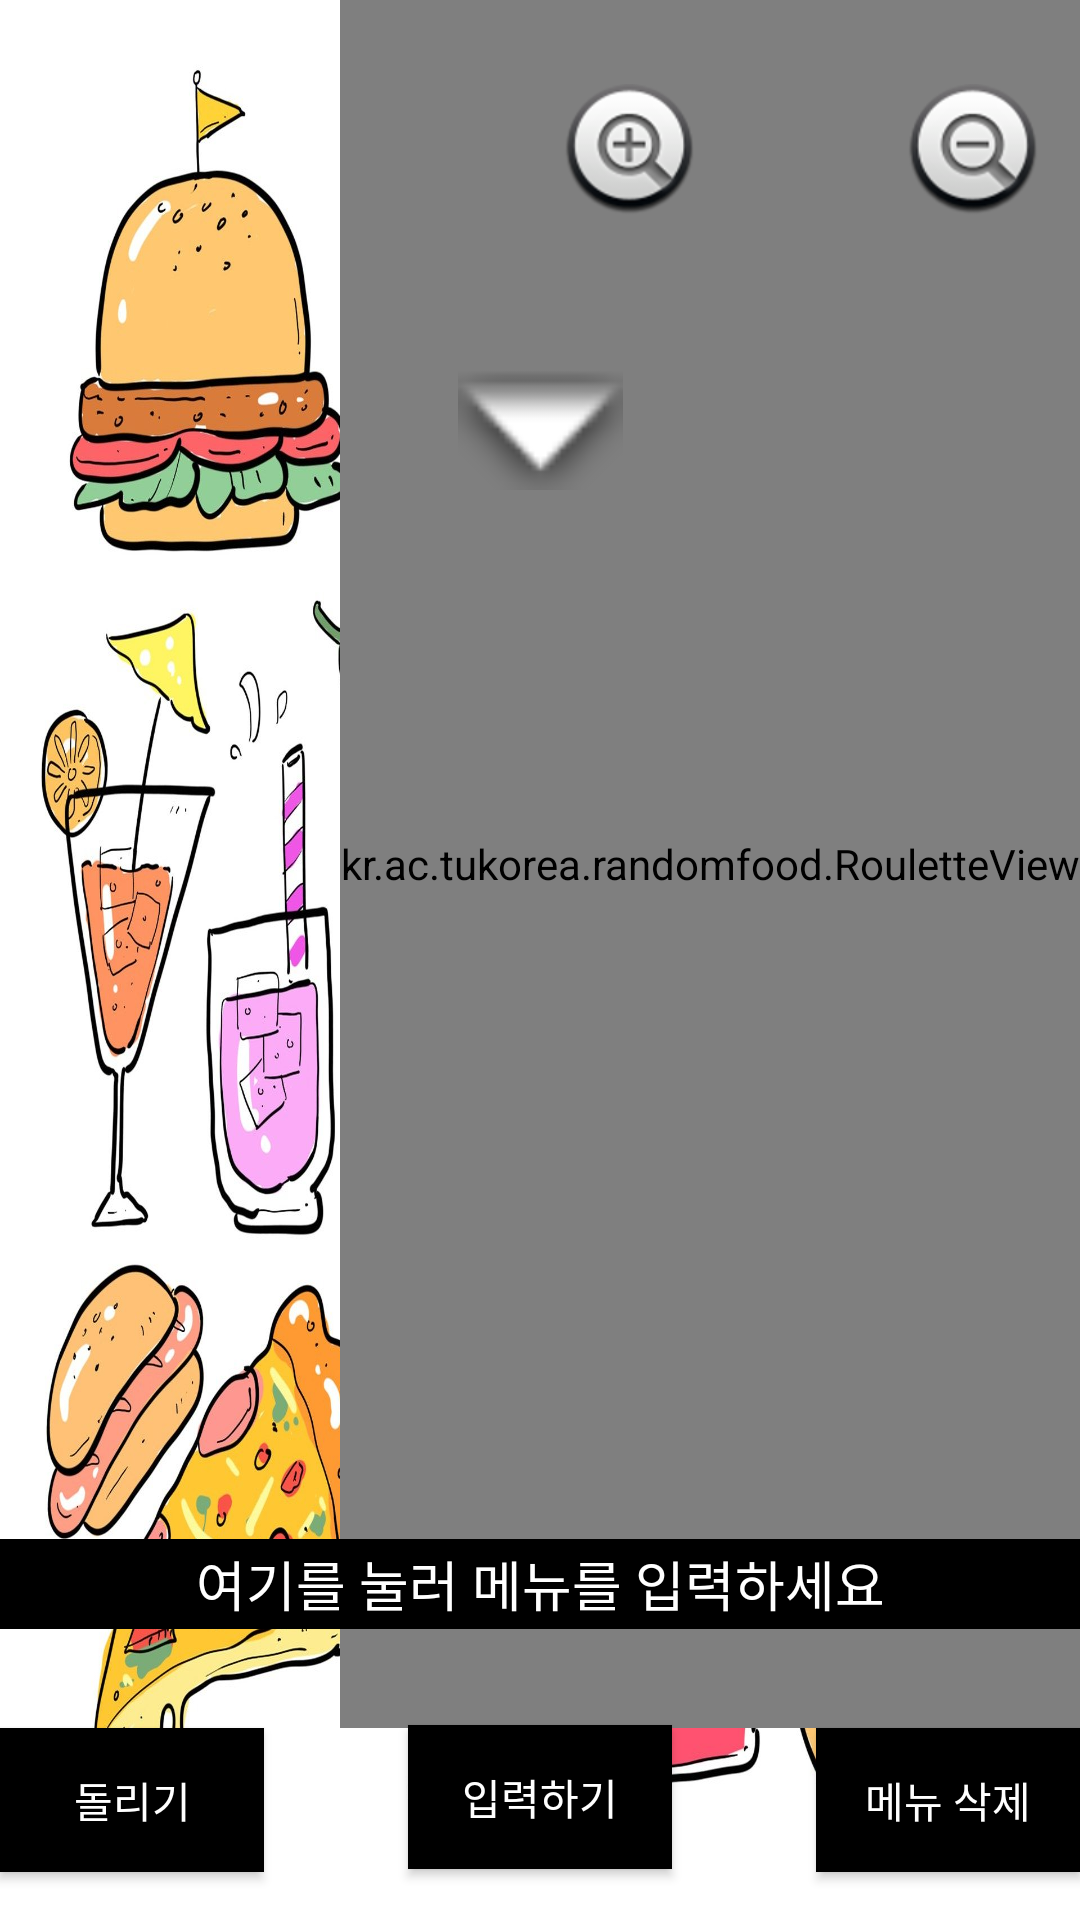

This screen was rendered from an Android layout file. Write that file and the resources it references.
<!-- AndroidManifest.xml: application theme Theme.RandomFood -->
<!-- res/layout/activity_main.xml -->
<?xml version="1.0" encoding="utf-8"?>
<layout xmlns:android="http://schemas.android.com/apk/res/android"
    xmlns:app="http://schemas.android.com/apk/res-auto"
    xmlns:tools="http://schemas.android.com/tools">

    <data>
        <variable
            name="activity"
            type="kr.ac.tukorea.randomfood.MainActivity" />
    </data>

    <androidx.constraintlayout.widget.ConstraintLayout

        android:layout_width="match_parent"
        android:layout_height="match_parent"
        android:background="@drawable/food_menu"
        tools:context=".MainActivity">

        <kr.ac.tukorea.randomfood.RouletteView
            android:id="@+id/roulette"
            android:layout_width="wrap_content"
            android:layout_height="0dp"
            android:visibility="visible"
            app:layout_constraintBottom_toTopOf="@+id/rotateBtn"
            app:layout_constraintEnd_toEndOf="parent"
            app:layout_constraintHorizontal_bias="1.0"
            app:layout_constraintStart_toStartOf="parent"
            app:layout_constraintTop_toTopOf="parent"
            app:layout_constraintVertical_bias="1.0" />


        <androidx.appcompat.widget.AppCompatButton
            android:id="@+id/rotateBtn"
            android:layout_width="wrap_content"
            android:layout_height="wrap_content"
            android:layout_marginStart="30dp"
            android:layout_marginBottom="16dp"
            android:background="#000000"
            android:onClick="@{() -> activity.rotateRoulette()}"
            android:text="돌리기"
            android:textColor="@color/white"
            app:layout_constraintBottom_toBottomOf="parent"
            app:layout_constraintEnd_toStartOf="@+id/editBtn"
            app:layout_constraintStart_toStartOf="parent" />

        <EditText
            android:id="@+id/editMenu"
            android:layout_width="0dp"
            android:layout_height="30dp"
            android:layout_marginBottom="16dp"
            android:background="#000000"
            android:ems="10"
            android:gravity="center"
            android:hint="여기를 눌러 메뉴를 입력하세요"
            android:inputType="textPersonName"
            android:maxLength="6"
            android:textColor="@color/white"
            android:textColorHint="@color/white"
            app:layout_constraintBottom_toTopOf="@+id/editBtn"
            app:layout_constraintEnd_toEndOf="parent"
            app:layout_constraintHorizontal_bias="0.5"
            app:layout_constraintStart_toStartOf="parent"
            app:layout_constraintTop_toBottomOf="@+id/roulette"
            app:layout_constraintVertical_bias="1.0"
            app:layout_constraintVertical_chainStyle="spread" />

        <androidx.appcompat.widget.AppCompatButton
            android:id="@+id/editBtn"
            android:layout_width="wrap_content"
            android:layout_height="wrap_content"
            android:layout_marginStart="48dp"
            android:layout_marginTop="16dp"
            android:layout_marginEnd="48dp"
            android:layout_marginBottom="16dp"
            android:background="#000000"
            android:text="입력하기"
            android:textColor="@color/white"
            app:layout_constraintBottom_toTopOf="@+id/rotateBtn"
            app:layout_constraintEnd_toStartOf="@+id/resetBtn"
            app:layout_constraintStart_toEndOf="@+id/rotateBtn"
            app:layout_constraintTop_toBottomOf="@+id/editMenu" />

        <ImageView
            android:id="@+id/btnMinus"
            android:layout_width="wrap_content"
            android:layout_height="wrap_content"
            android:layout_marginTop="28dp"
            app:layout_constraintEnd_toEndOf="parent"
            app:layout_constraintHorizontal_bias="0.952"
            app:layout_constraintStart_toStartOf="parent"
            app:layout_constraintTop_toTopOf="parent"
            app:srcCompat="@android:drawable/btn_minus" />

        <ImageView
            android:id="@+id/btnPlus"
            android:layout_width="wrap_content"
            android:layout_height="wrap_content"
            android:layout_marginTop="28dp"
            app:layout_constraintEnd_toStartOf="@+id/btnMinus"
            app:layout_constraintHorizontal_bias="0.963"
            app:layout_constraintStart_toStartOf="parent"
            app:layout_constraintTop_toTopOf="parent"
            app:srcCompat="@android:drawable/btn_plus" />

        <ImageView
            android:id="@+id/imageView3"
            android:layout_width="55dp"
            android:layout_height="46dp"
            android:layout_marginTop="120dp"
            app:layout_constraintEnd_toEndOf="parent"
            app:layout_constraintStart_toStartOf="parent"
            app:layout_constraintTop_toTopOf="parent"
            app:srcCompat="@android:drawable/arrow_down_float" />

        <androidx.appcompat.widget.AppCompatButton
            android:id="@+id/resetBtn"
            android:layout_width="wrap_content"
            android:layout_height="wrap_content"
            android:layout_marginTop="16dp"
            android:layout_marginEnd="30dp"
            android:layout_marginBottom="16dp"
            android:background="#000000"
            android:text="메뉴 삭제"
            android:textColor="@color/white"
            app:layout_constraintBottom_toBottomOf="parent"
            app:layout_constraintEnd_toEndOf="parent"
            app:layout_constraintHorizontal_bias="1.0"
            app:layout_constraintStart_toEndOf="@+id/editBtn"
            app:layout_constraintTop_toBottomOf="@+id/editMenu"
            app:layout_constraintVertical_bias="1.0" />


    </androidx.constraintlayout.widget.ConstraintLayout>


</layout>
<!-- resources referenced by this layout -->
<resources>
  <!-- drawable food_menu: jpg bitmap (drawable-v24, 447977 bytes) -->
  <style name="Theme.RandomFood" parent="Theme.MaterialComponents.DayNight.DarkActionBar">
          
          <item name="colorPrimary">@color/purple_500</item>
          <item name="colorPrimaryVariant">@color/purple_700</item>
          <item name="colorOnPrimary">@color/white</item>
          
          <item name="colorSecondary">@color/teal_200</item>
          <item name="colorSecondaryVariant">@color/teal_700</item>
          <item name="colorOnSecondary">@color/black</item>
          
          <item name="android:statusBarColor" tools:targetApi="l">?attr/colorPrimaryVariant</item>
          
          
          <item name="windowActionBar">false</item>
          <item name="windowNoTitle">true</item>
  
      </style>
  <!-- not gathered from this repository: default colours our renderer supplied (Android Studio template values) -->
  <color name="purple_500">#FF6200EE</color>
  <color name="purple_700">#FF3700B3</color>
  <color name="teal_200">#FF03DAC5</color>
  <color name="teal_700">#FF018786</color>
  <color name="black">#FF000000</color>
  <color name="white">#FFFFFFFF</color>
</resources>
